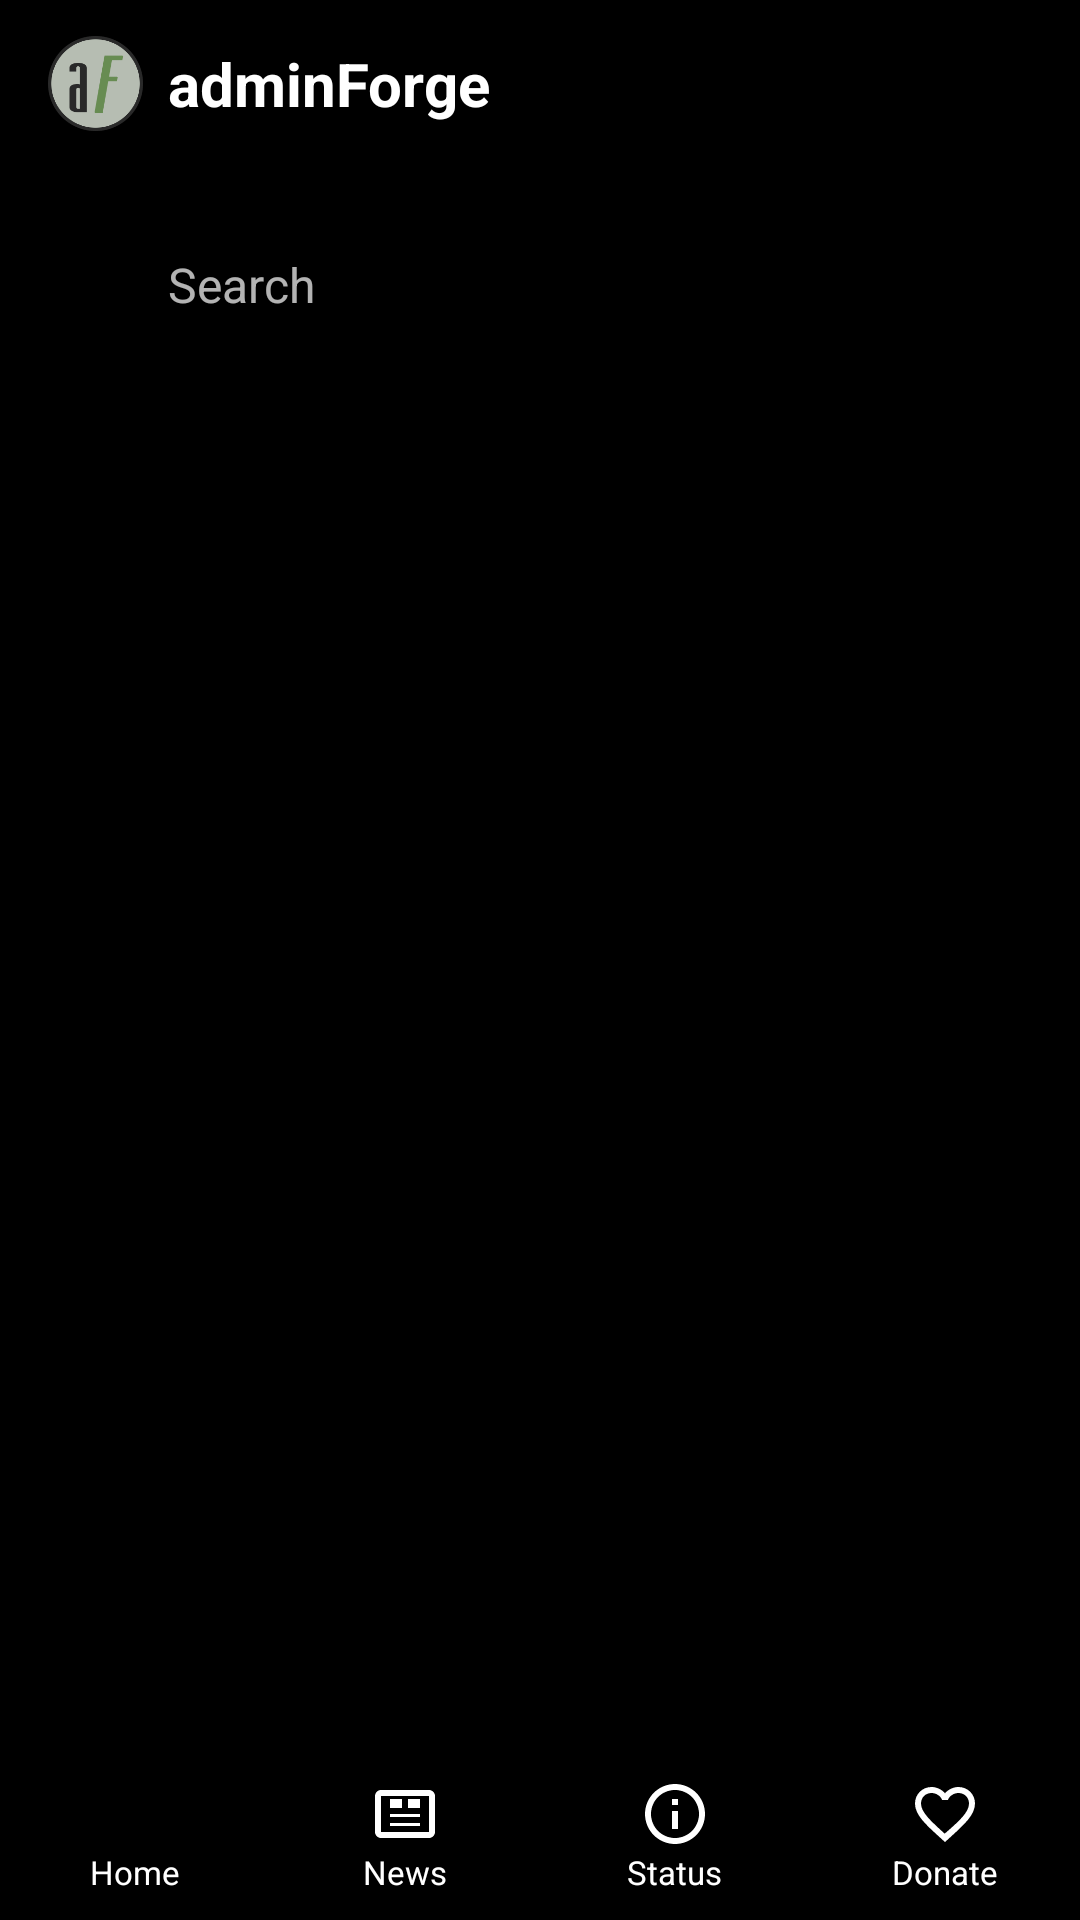

The Android layout XML behind this screen, and the referenced resources:
<!-- AndroidManifest.xml: application theme Theme.AdminForge -->
<!-- res/layout/activity_main.xml -->
<?xml version="1.0" encoding="utf-8"?>
<LinearLayout xmlns:android="http://schemas.android.com/apk/res/android"
    android:layout_width="match_parent"
    android:layout_height="match_parent"
    android:orientation="vertical"
    android:clipChildren="false"
    android:fitsSystemWindows="true"
    android:background="@android:color/black"
    xmlns:app="http://schemas.android.com/apk/res-auto">

    <ScrollView
        android:id="@+id/scrollView"
        android:layout_width="match_parent"
        android:layout_height="0dp"
        android:layout_weight="1"
        android:clipToPadding="false"
        android:paddingBottom="16dp">
        <LinearLayout
            android:id="@+id/scroll_content"
            android:layout_width="match_parent"
            android:layout_height="wrap_content"
            android:orientation="vertical">

            <androidx.appcompat.widget.Toolbar
                android:id="@+id/toolbar"
                android:layout_width="match_parent"
                android:layout_height="?attr/actionBarSize"
                android:background="@android:color/black"
                android:theme="@style/ToolbarThemeOverlay"
                app:titleTextColor="@android:color/white">
                
                <LinearLayout
                    android:layout_width="wrap_content"
                    android:layout_height="match_parent"
                    android:orientation="horizontal"
                    android:gravity="center_vertical">
                    <ImageView
                        android:layout_width="32dp"
                        android:layout_height="32dp"
                        android:src="@drawable/ic_adminforge_round"
                        android:contentDescription="adminForge Logo" />
                    <TextView
                        android:layout_width="wrap_content"
                        android:layout_height="wrap_content"
                        android:layout_marginStart="8dp"
                        android:text="@string/app_name"
                        android:textColor="@android:color/white"
                        android:textSize="20sp"
                        android:textStyle="bold" />
                </LinearLayout>
                    
            </androidx.appcompat.widget.Toolbar>

            
            <LinearLayout
                android:layout_width="match_parent"
                android:layout_height="wrap_content"
                android:layout_margin="16dp"
                android:background="@drawable/bg_search_bar"
                android:orientation="horizontal"
                android:padding="12dp"
                android:gravity="center_vertical">

                <ImageView
                    android:layout_width="20dp"
                    android:layout_height="20dp"
                    android:src="@drawable/ic_search"
                    android:tint="@color/primary"
                    android:layout_marginEnd="8dp" />

                <EditText
                    android:id="@+id/search_box"
                    android:layout_width="match_parent"
                    android:layout_height="wrap_content"
                    android:background="@android:color/transparent"
                    android:hint="@string/hint_search"
                    android:textColor="?android:attr/textColorPrimary"
                    android:textColorHint="?android:attr/textColorSecondary"
                    android:textSize="16sp"
                    android:inputType="text"
                    android:maxLines="1" />

            </LinearLayout>

            <LinearLayout
                android:id="@+id/items_container"
                android:layout_width="match_parent"
                android:layout_height="wrap_content"
                android:orientation="vertical">

            </LinearLayout>
        </LinearLayout>
    </ScrollView>

    <View
        android:layout_width="match_parent"
        android:layout_height="1dp"
        android:background="?android:attr/listDivider" />

    <include layout="@layout/bottom_navigation" />
</LinearLayout>
<!-- res/layout/bottom_navigation.xml (included above) -->
<?xml version="1.0" encoding="utf-8"?>
<LinearLayout xmlns:android="http://schemas.android.com/apk/res/android"
    android:layout_width="match_parent"
    android:layout_height="56dp"
    android:background="?android:attr/windowBackground"
    android:clipChildren="false"
    android:clipToPadding="false"
    android:orientation="horizontal">

    <LinearLayout
        android:id="@+id/btn_home"
        android:layout_width="0dp"
        android:layout_height="match_parent"
        android:layout_weight="1"
        android:background="?android:attr/selectableItemBackground"
        android:clickable="true"
        android:focusable="true"
        android:gravity="center"
        android:clipChildren="false"
        android:clipToPadding="false"
        android:orientation="vertical">
        <ImageView
            android:id="@+id/img_home"
            android:layout_width="24dp"
            android:layout_height="24dp"
            android:src="@drawable/ic_home_outline"
            android:tint="#FFFFFF" />
        <TextView
            android:id="@+id/txt_home"
            android:layout_width="wrap_content"
            android:layout_height="wrap_content"
            android:text="@string/nav_home"
            android:textSize="11sp"
            android:textColor="#FFFFFF" />
    </LinearLayout>

    <LinearLayout
        android:id="@+id/btn_news"
        android:layout_width="0dp"
        android:layout_height="match_parent"
        android:layout_weight="1"
        android:background="?android:attr/selectableItemBackground"
        android:clickable="true"
        android:focusable="true"
        android:gravity="center"
        android:clipChildren="false"
        android:clipToPadding="false"
        android:orientation="vertical">
        <FrameLayout
            android:layout_width="wrap_content"
            android:layout_height="wrap_content">
            <ImageView
                android:id="@+id/img_news"
                android:layout_width="24dp"
                android:layout_height="24dp"
                android:src="@drawable/ic_news_outline"
                android:tint="#FFFFFF" />
            <TextView
                android:id="@+id/news_badge"
                android:layout_width="16dp"
                android:layout_height="16dp"
                android:layout_gravity="top|end"
                android:layout_marginTop="-2dp"
                android:layout_marginEnd="-6dp"
                android:background="@drawable/bg_badge"
                android:gravity="center"
                android:text="0"
                android:textColor="@android:color/white"
                android:textSize="9sp"
                android:textStyle="bold"
                android:visibility="gone" />
        </FrameLayout>
        <TextView
            android:id="@+id/txt_news"
            android:layout_width="wrap_content"
            android:layout_height="wrap_content"
            android:text="@string/nav_news"
            android:textSize="11sp"
            android:textColor="#FFFFFF" />
    </LinearLayout>

    <LinearLayout
        android:id="@+id/btn_status"
        android:layout_width="0dp"
        android:layout_height="match_parent"
        android:layout_weight="1"
        android:background="?android:attr/selectableItemBackground"
        android:clickable="true"
        android:focusable="true"
        android:gravity="center"
        android:clipChildren="false"
        android:clipToPadding="false"
        android:orientation="vertical">
        <FrameLayout
            android:layout_width="wrap_content"
            android:layout_height="wrap_content">
            <ImageView
                android:id="@+id/img_status"
                android:layout_width="24dp"
                android:layout_height="24dp"
                android:src="@drawable/ic_status_outline"
                android:tint="#FFFFFF" />
            <TextView
                android:id="@+id/status_badge"
                android:layout_width="16dp"
                android:layout_height="16dp"
                android:layout_gravity="top|end"
                android:layout_marginTop="-2dp"
                android:layout_marginEnd="-6dp"
                android:background="@drawable/bg_badge"
                android:gravity="center"
                android:text="0"
                android:textColor="@android:color/white"
                android:textSize="9sp"
                android:textStyle="bold"
                android:visibility="gone" />
        </FrameLayout>
        <TextView
            android:id="@+id/txt_status"
            android:layout_width="wrap_content"
            android:layout_height="wrap_content"
            android:text="@string/nav_status"
            android:textSize="11sp"
            android:textColor="#FFFFFF" />
    </LinearLayout>



    <LinearLayout
        android:id="@+id/btn_donate"
        android:layout_width="0dp"
        android:layout_height="match_parent"
        android:layout_weight="1"
        android:background="?android:attr/selectableItemBackground"
        android:clickable="true"
        android:focusable="true"
        android:gravity="center"
        android:clipChildren="false"
        android:clipToPadding="false"
        android:orientation="vertical">
        <ImageView
            android:id="@+id/img_donate"
            android:layout_width="24dp"
            android:layout_height="24dp"
            android:src="@drawable/ic_donate_outline"
            android:tint="#FFFFFF" />
        <TextView
            android:id="@+id/txt_donate"
            android:layout_width="wrap_content"
            android:layout_height="wrap_content"
            android:text="@string/nav_donate"
            android:textSize="11sp"
            android:textColor="#FFFFFF" />
    </LinearLayout>

</LinearLayout>
<!-- resources referenced by this layout -->
<resources>
  <color name="primary">#b6bdb2</color>
  <!-- drawable bg_badge (drawable) -->
  <?xml version="1.0" encoding="utf-8"?>
  <shape xmlns:android="http://schemas.android.com/apk/res/android"
      android:shape="oval">
      <solid android:color="#F44336" /> 
      <stroke
          android:width="1dp"
          android:color="?android:attr/windowBackground" /> 
  </shape>
  <!-- drawable ic_adminforge_round: png bitmap (drawable, 9608 bytes) -->
  <!-- drawable ic_donate_outline (drawable) -->
  <vector xmlns:android="http://schemas.android.com/apk/res/android"
      android:width="24dp"
      android:height="24dp"
      android:viewportWidth="24"
      android:viewportHeight="24">
      <path
          android:fillColor="#FFFFFF"
          android:pathData="M16.5,3c-1.74,0-3.41,0.81-4.5,2.09C10.91,3.81,9.24,3,7.5,3C4.42,3,2,5.42,2,8.5c0,3.78,3.4,6.86,8.55,11.54L12,21.35l1.45-1.32C18.6,15.36,22,12.28,22,8.5C22,5.42,19.58,3,16.5,3zm-4.4,15.55l-0.1,0.1-0.1-0.1C7.14,14.24,4,11.39,4,8.5C4,6.5,5.5,5,7.5,5c1.54,0,3.04,0.99,3.57,2.36h1.87C13.46,5.99,14.96,5,16.5,5c2,0,3.5,1.5,3.5,3.5 0,2.89-3.14,5.74-8.1,10.05z"/>
  </vector>
  <!-- drawable ic_news_outline (drawable) -->
  <vector xmlns:android="http://schemas.android.com/apk/res/android"
      android:width="24dp"
      android:height="24dp"
      android:viewportWidth="24"
      android:viewportHeight="24">
      <path
          android:fillColor="#FFFFFF"
          android:pathData="M20,4H4C2.89,4 2.01,4.89 2.01,6L2,18c0,1.1 0.89,2 2,2h16c1.1,0 2,-0.9 2,-2V6C22,4.89 21.1,4 20,4zM20,18H4V6h16V18zM11,10H7V7h4V10zM17,10h-4V7h4V10zM17,13H7v-1h10V13zM17,16H7v-1h10V16z"/>
  </vector>
  <!-- drawable ic_status_outline (drawable) -->
  <vector xmlns:android="http://schemas.android.com/apk/res/android"
      android:width="24dp"
      android:height="24dp"
      android:viewportWidth="24"
      android:viewportHeight="24">
      <path
          android:fillColor="#FFFFFF"
          android:pathData="M11,7h2v2h-2zm0,4h2v6h-2zm1-9C6.48,2,2,6.48,2,12s4.48,10,10,10,10-4.48,10-10S17.52,2,12,2zm0,18c-4.41,0-8-3.59-8-8s3.59-8,8-8,8,3.59,8,8-3.59,8-8,8z"/>
  </vector>
  <string name="app_name">adminForge</string>
  <string name="hint_search">Search</string>
  <string name="nav_donate">Donate</string>
  <string name="nav_home">Home</string>
  <string name="nav_news">News</string>
  <string name="nav_status">Status</string>
  <style name="ToolbarThemeOverlay" parent="ThemeOverlay.AppCompat.Dark.ActionBar">
          <item name="colorControlNormal">#FFFFFF</item>
      </style>
  <style name="Theme.AdminForge" parent="Theme.MaterialComponents.DayNight.NoActionBar">
          
          <item name="colorPrimary">@color/primary</item>
          <item name="colorAccent">@color/primary</item>
          <item name="colorControlNormal">#FFFFFF</item>
          <item name="android:windowBackground">@android:color/black</item>
          <item name="android:colorBackground">@android:color/black</item>
          <item name="android:statusBarColor">@android:color/black</item>
          <item name="android:windowLightStatusBar">false</item>
          <item name="android:textColorPrimary">#FFFFFF</item>
          <item name="android:textColorSecondary">#B3FFFFFF</item>
          <item name="colorSurface">@android:color/black</item>
          <item name="colorOnSurface">#FFFFFF</item>
          <item name="alertDialogTheme">@style/Theme.AdminForge.Dialog</item>
          <item name="materialAlertDialogTheme">@style/Theme.AdminForge.Dialog</item>
      </style>
  <style name="Theme.AdminForge.Dialog" parent="Theme.MaterialComponents.DayNight.Dialog.Alert">
          <item name="android:textColorPrimary">#FFFFFF</item>
          <item name="android:textColorSecondary">#B3FFFFFF</item>
          <item name="android:colorBackground">#1F1F1F</item>
          <item name="colorSurface">#1F1F1F</item>
          <item name="colorOnSurface">#FFFFFF</item>
      </style>
</resources>
